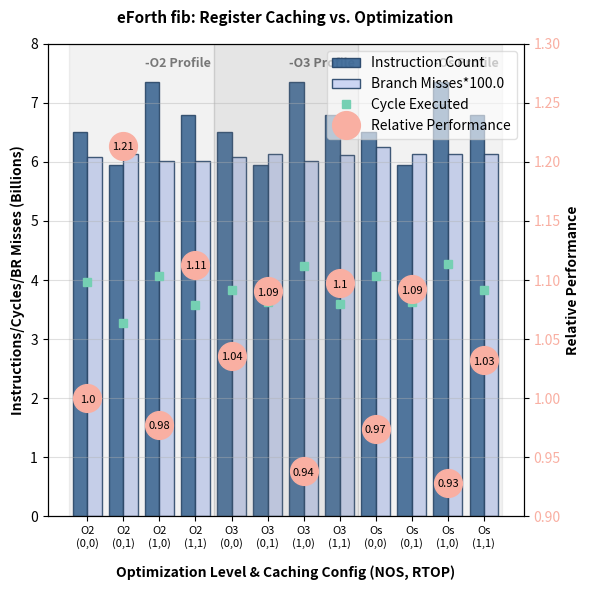

The script that saved this image:
#!/usr/bin/env python3
import matplotlib.pyplot as plt
import numpy as np

option = 0   # or 0=fib or 1=yy

# Dataset parsing from benchmark logs
labels = [
    'O2\n(0,0)', 'O2\n(0,1)', 'O2\n(1,0)', 'O2\n(1,1)',
    'O3\n(0,0)', 'O3\n(0,1)', 'O3\n(1,0)', 'O3\n(1,1)',
    'Os\n(0,0)', 'Os\n(0,1)', 'Os\n(1,0)', 'Os\n(1,1)'
]

stats_fib = [
{ 'nos':0, 'rtop':0, 'align':4, 'best':1071.5, 'median':1077.5, 'avg':35.717, 
  'perf':  {'instructions': 6512850387.0, 'cycles': 3969494929.0, 'branch-misses': 60886506.0, 'ipc': 1.64} },
{ 'nos':0, 'rtop':1, 'align':4, 'best':882.7, 'median':882.9, 'avg':29.424, 
  'perf':  {'instructions': 5946470538.0, 'cycles': 3269283258.0, 'branch-misses': 61308065.0, 'ipc': 1.82} },
{ 'nos':1, 'rtop':0, 'align':4, 'best':1095.9, 'median':1089.4, 'avg':36.532, 
  'perf':  {'instructions': 7361459728.0, 'cycles': 4064828905.0, 'branch-misses': 60214451.0, 'ipc': 1.81} },
{ 'nos':1, 'rtop':1, 'align':4, 'best':962.7, 'median':964.5, 'avg':32.088, 
  'perf':  {'instructions': 6794931990.0, 'cycles': 3572599860.0, 'branch-misses': 60197714.0, 'ipc': 1.9} },
{ 'nos':0, 'rtop':0, 'align':4, 'best':1034.3, 'median':1041.8, 'avg':34.478, 
  'perf':  {'instructions': 6512896571.0, 'cycles': 3834989195.0, 'branch-misses': 60885661.0, 'ipc': 1.7} },
{ 'nos':0, 'rtop':1, 'align':4, 'best':982.5, 'median':981.5, 'avg':32.750, 
  'perf':  {'instructions': 5946827513.0, 'cycles': 3634475960.0, 'branch-misses': 61416813.0, 'ipc': 1.64} },
{ 'nos':1, 'rtop':0, 'align':4, 'best':1142.3, 'median':1143.3, 'avg':38.076, 
  'perf':  {'instructions': 7361422341.0, 'cycles': 4236389763.0, 'branch-misses': 60200391.0, 'ipc': 1.74} },
{ 'nos':1, 'rtop':1, 'align':4, 'best':976.7, 'median':978.5, 'avg':32.555, 
  'perf':  {'instructions': 6794961508.0, 'cycles': 3595024436.0, 'branch-misses': 61260071.0, 'ipc': 1.89} },
{ 'nos':0, 'rtop':0, 'align':4, 'best':1099.8, 'median':1097.8, 'avg':36.660, 
  'perf':  {'instructions': 6513095251.0, 'cycles': 4075936136.0, 'branch-misses': 62479718.0, 'ipc': 1.6} },
{ 'nos':0, 'rtop':1, 'align':4, 'best':981.1, 'median':980.7, 'avg':32.702, 
  'perf':  {'instructions': 5946899994.0, 'cycles': 3632870052.0, 'branch-misses': 61416136.0, 'ipc': 1.64} },
{ 'nos':1, 'rtop':0, 'align':4, 'best':1154.1, 'median':1154.2, 'avg':38.471, 
  'perf':  {'instructions': 7361658425.0, 'cycles': 4279044220.0, 'branch-misses': 61263617.0, 'ipc': 1.72} },
{ 'nos':1, 'rtop':1, 'align':4, 'best':1038.0, 'median':1033.4, 'avg':34.599, 
  'perf':  {'instructions': 6795335803.0, 'cycles': 3829651882.0, 'branch-misses': 61262696.0, 'ipc': 1.77} },
]

stats_yy = [
{ 'nos':0, 'rtop':0, 'align':4, 'best':111.8, 'median':112.5, 'avg':3.728, 
  'perf':  {'instructions': 1206156180.0, 'cycles': 391123402.0, 'branch-misses': 52738.0, 'ipc': 3.08} },
{ 'nos':0, 'rtop':1, 'align':4, 'best':106.6, 'median':107.1, 'avg':3.554, 
  'perf':  {'instructions': 1055691829.0, 'cycles': 379534656.0, 'branch-misses': 51766.0, 'ipc': 2.78} },
{ 'nos':1, 'rtop':0, 'align':4, 'best':113.9, 'median':119.4, 'avg':3.797, 
  'perf':  {'instructions': 1386226410.0, 'cycles': 426862094.0, 'branch-misses': 52300.0, 'ipc': 3.25} },
{ 'nos':1, 'rtop':1, 'align':4, 'best':112.3, 'median':111.3, 'avg':3.744, 
  'perf':  {'instructions': 1235835872.0, 'cycles': 395849303.0, 'branch-misses': 52944.0, 'ipc': 3.12} },
{ 'nos':0, 'rtop':0, 'align':4, 'best':107.1, 'median':109.4, 'avg':3.569, 
  'perf':  {'instructions': 1206110418.0, 'cycles': 380686183.0, 'branch-misses': 52159.0, 'ipc': 3.17} },
{ 'nos':0, 'rtop':1, 'align':4, 'best':100.9, 'median':105.2, 'avg':3.365, 
  'perf':  {'instructions': 1055700963.0, 'cycles': 379105005.0, 'branch-misses': 52129.0, 'ipc': 2.78} },
{ 'nos':1, 'rtop':0, 'align':4, 'best':110.5, 'median':109.4, 'avg':3.683, 
  'perf':  {'instructions': 1386212450.0, 'cycles': 414361975.0, 'branch-misses': 52561.0, 'ipc': 3.35} },
{ 'nos':1, 'rtop':1, 'align':4, 'best':96.6, 'median':96.8, 'avg':3.221, 
  'perf':  {'instructions': 1235713760.0, 'cycles': 338930975.0, 'branch-misses': 51770.0, 'ipc': 3.65} },
{ 'nos':0, 'rtop':0, 'align':4, 'best':109.6, 'median':109.6, 'avg':3.654, 
  'perf':  {'instructions': 1236181068.0, 'cycles': 385100932.0, 'branch-misses': 111287.0, 'ipc': 3.21} },
{ 'nos':0, 'rtop':1, 'align':4, 'best':88.5, 'median':95.6, 'avg':2.949, 
  'perf':  {'instructions': 1085673077.0, 'cycles': 342194704.0, 'branch-misses': 110026.0, 'ipc': 3.17} },
{ 'nos':1, 'rtop':0, 'align':4, 'best':119.0, 'median':118.3, 'avg':3.966, 
  'perf':  {'instructions': 1416236298.0, 'cycles': 421794038.0, 'branch-misses': 109992.0, 'ipc': 3.36} },
{ 'nos':1, 'rtop':1, 'align':4, 'best':103.0, 'median':108.6, 'avg':3.434, 
  'perf':  {'instructions': 1265762211.0, 'cycles': 386687306.0, 'branch-misses': 110963.0, 'ipc': 3.27} },
]

out_fn   = [ 'e4plot_fib.png', 'e4plot_yy.png'  ][option]
stat_src = [ stats_fib       , stats_yy         ][option]
rate     = [[1e9,1e9,1e7,1e0], [2e8,2e8,2e4,1e0]][option]
title    = [ 'fib'           , 'looper'         ][option]
legend   = [ 'upper right'   , 'upper left'     ][option]

instr = np.array([])
cycle = np.array([])
miss  = np.array([])
bench = np.array([])
for e in stat_src:
    instr = np.append(instr, e['perf']['instructions'] / rate[0])    
    cycle = np.append(cycle, e['perf']['cycles']       / rate[1])
    miss  = np.append(miss,  e['perf']['branch-misses']/ rate[2])
    bench = np.append(bench, e['avg']                  / rate[3])

for e in [instr, cycle, miss, bench]:
    print(e)
    
perf = 1 / bench
base = perf[0]
perf = (perf / base) - 1

x = np.arange(len(labels))

fig, ax1 = plt.subplots(figsize=(6, 6))

ax1.set_xlabel('Optimization Level & Caching Config (NOS, RTOP)', fontsize=10, fontweight='bold', labelpad=12)
ax1.set_ylabel('Instructions/Cycles/BR Misses (Billions)', color='black', fontsize=10, fontweight='bold')
ax1.set_ylim(0, 8)
ax1.tick_params(axis='y', labelcolor='black')
ax1.set_xticks(x)
ax1.set_xticklabels(labels, fontsize=8)
ax1.grid(True, axis='y', linestyle='-', alpha=0.4)

# Plot primary bars (Inst)
color_instr = '#2b5c8f'
bar1 = ax1.bar(x-0.2, instr, width=0.4, color=color_instr, alpha=0.85, edgecolor='#1a3a5f', label='Instruction Count')
color_miss = '#c5d0f3'
bar2 = ax1.bar(x+0.2, miss, width=0.4, color=color_miss, alpha=0.85, edgecolor='#1a3a5f', label=f"Branch Misses*{rate[0]/rate[2]}")

# Plot secondary data line overlapping (Cycles)
color_cycle = '#75d0b3'
line1 = ax1.plot(x, cycle, color=color_cycle, linewidth=0, marker='s', markersize=6, label='Cycle Executed')

color_perf = '#f9afa2'
line2 = ax1.plot(x, (perf*20)+2, color=color_perf, linewidth=0,  marker='o', markersize=20, label='Relative Performance')
# Instantiate secondary y-axis for scale-sensitive Branch Misses
ax2 = ax1.twinx()
ax2.set_ylabel('Relative Performance', color='black', fontsize=10, fontweight='bold')
ax2.set_ylim(0.90, 1.30)
ax2.tick_params(axis='y', labelcolor=color_perf)

x_range  = x.max() - x.min()
x_offset = x_range * 0.0            # center
for xi, yi, txt in zip(x, perf, perf):
    ax1.text(xi, (yi*20)+2-0.03, round(txt+1,2), ha='center', va='center', fontsize=8, color='black')

# Section divider background shading
ax1.axvspan(-0.5, 3.5, color='gray', alpha=0.1)
ax1.axvspan(3.5, 7.5,  color='gray', alpha=0.2)
ax1.axvspan(7.5, 11.5, color='gray', alpha=0.1)

# Typography Labels
ax1.text(2.5,  ax1.get_ylim()[1]*0.95, '-O2 Profile', ha='center', fontsize=9, fontweight='bold', alpha=0.5)
ax1.text(6.5,  ax1.get_ylim()[1]*0.95, '-O3 Profile', ha='center', fontsize=9, fontweight='bold', alpha=0.5)
ax1.text(10.5, ax1.get_ylim()[1]*0.95, '-Os Profile', ha='center', fontsize=9, fontweight='bold', alpha=0.5)

# Unify Legending
lines_labels = [bar1] + [bar2] + line1 + line2
labels_all = [l.get_label() for l in lines_labels]
ax1.legend(lines_labels, labels_all, loc=legend, framealpha=0.60)

plt.title(f'eForth {title}: Register Caching vs. Optimization', fontsize=11, fontweight='bold', pad=15)
plt.tight_layout()
plt.savefig(out_fn, dpi=200)
print(f"Chart safely compiled and exported as {out_fn}.")
